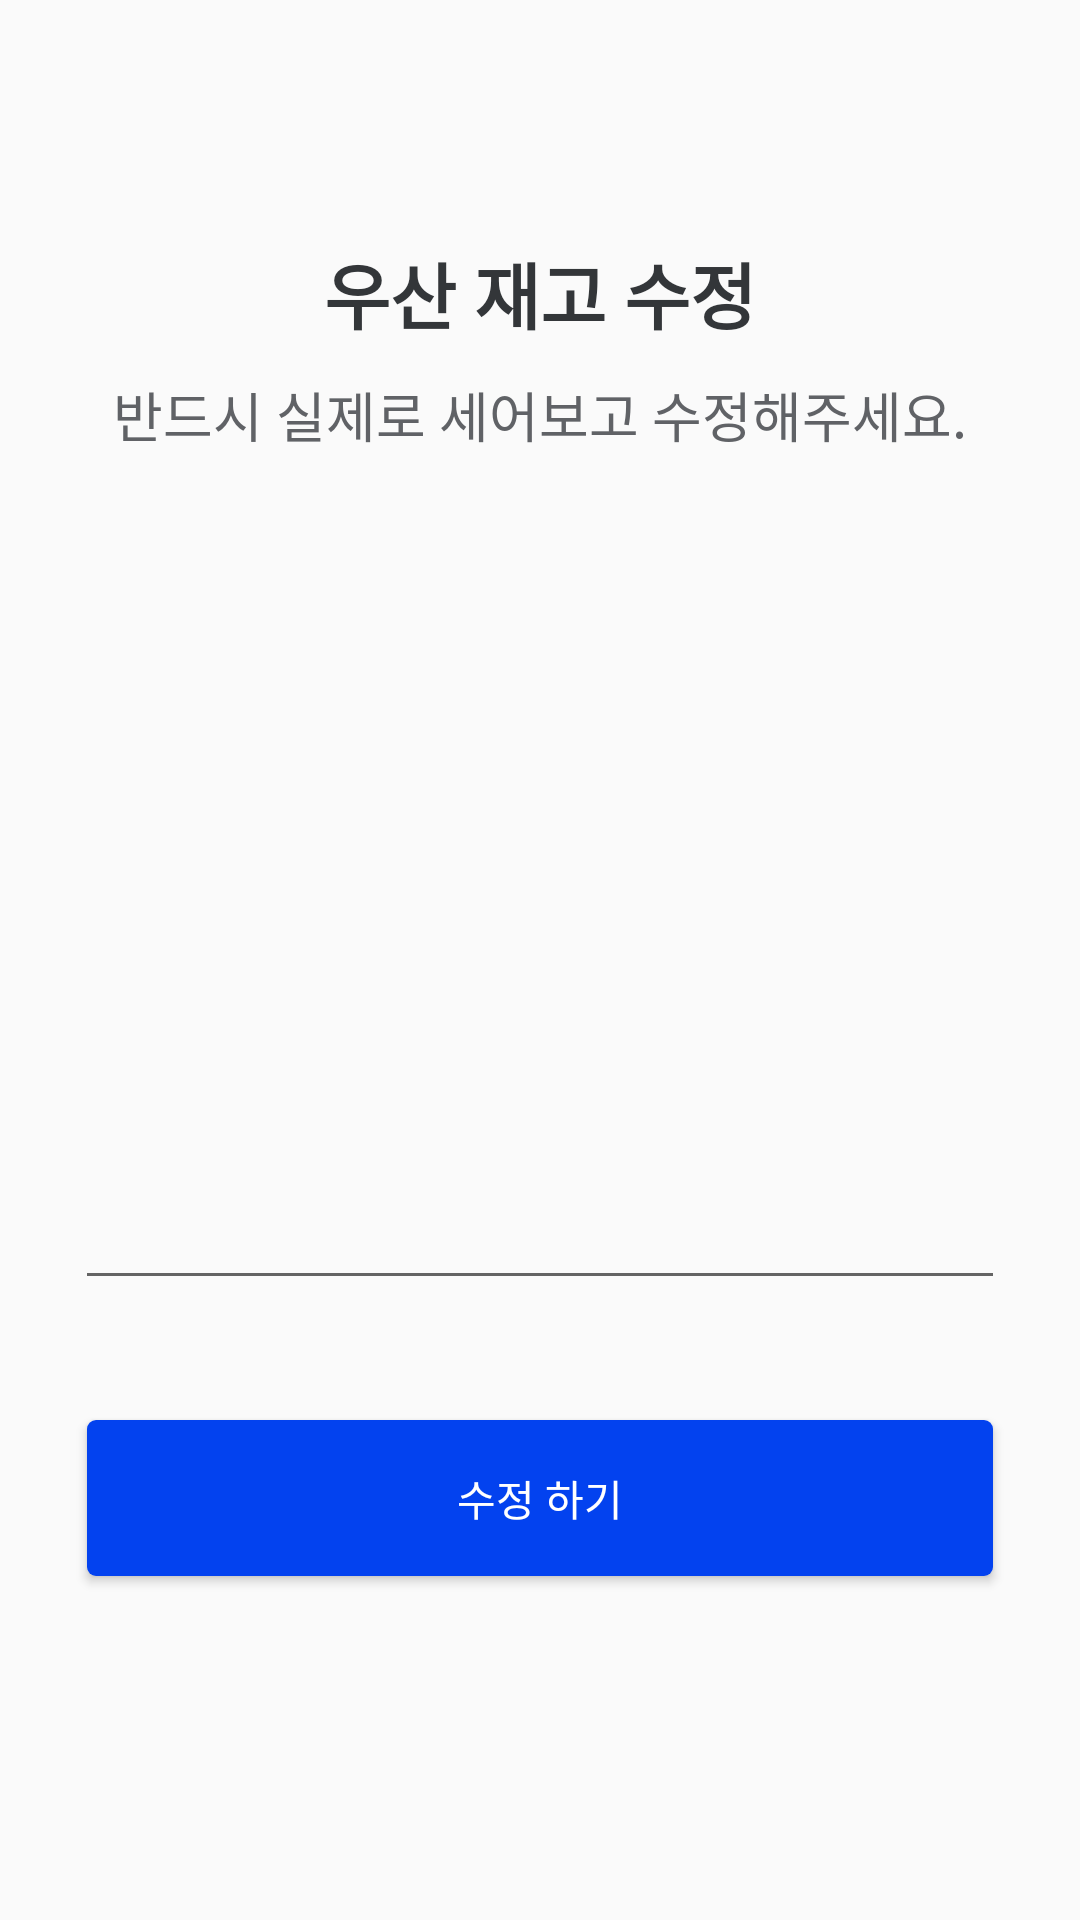

Reconstruct the res/layout file that produces this screen, plus the resources it refers to.
<!-- AndroidManifest.xml: application theme AppTheme.NoActionBar -->
<!-- res/layout/setcount_a_setumbcount.xml -->
<?xml version="1.0" encoding="utf-8"?>
<androidx.constraintlayout.widget.ConstraintLayout xmlns:android="http://schemas.android.com/apk/res/android"
    xmlns:app="http://schemas.android.com/apk/res-auto"
    android:layout_width="match_parent"
    android:layout_height="match_parent"
    app:layout_behavior="@string/appbar_scrolling_view_behavior">


    <LinearLayout
        android:layout_width="match_parent"
        android:layout_height="match_parent"
        android:orientation="vertical"
        app:layout_constraintLeft_toLeftOf="parent"
        app:layout_constraintRight_toRightOf="parent"
        app:layout_constraintTop_toTopOf="parent"
        app:layout_constraintBottom_toBottomOf="parent">


        
        
        
        
        
        
        
        
        
        

        <TextView
            android:id="@+id/textView"
            android:layout_width="match_parent"
            android:layout_height="wrap_content"
            android:layout_marginLeft="0dp"
            android:layout_marginTop="80dp"
            android:gravity="center"
            android:text="우산 재고 수정"
            android:textColor="@color/colorAccent"
            android:textSize="24sp"
            android:textStyle="bold" />

        <TextView
            android:id="@+id/textView3"
            android:layout_width="match_parent"
            android:layout_height="wrap_content"
            android:layout_marginLeft="0dp"
            android:layout_marginTop="10dp"
            android:gravity="center"
            android:text="반드시 실제로 세어보고 수정해주세요."
            android:textColor="@color/colorDarkWhite"
            android:textSize="18sp" />

        <RelativeLayout
            android:layout_width="match_parent"
            android:layout_height="202dp"
            android:layout_marginLeft="25dp"
            android:layout_marginTop="80dp"
            android:layout_marginRight="25dp">

            <EditText
                android:id="@+id/edtUmbCnt"
                android:layout_width="match_parent"
                android:layout_height="match_parent"
                android:gravity="center_horizontal"
                android:inputType="numberDecimal"
                android:maxLength="3"
                android:textColor="@color/design_default_color_on_secondary"
                android:textSize="130sp" />
        </RelativeLayout>


        <Button
            android:id="@+id/btnAcptUmbCnt"
            android:layout_width="match_parent"
            android:layout_height="52dp"
            android:layout_marginLeft="29dp"
            android:layout_marginTop="40dp"
            android:layout_marginRight="29dp"
            android:layout_marginBottom="16dp"
            android:layout_weight="0"
            android:background="@drawable/btn_radius_borrow_umb"
            android:text="수정 하기"
            android:textColor="@color/colorPrimary" />



    </LinearLayout>

</androidx.constraintlayout.widget.ConstraintLayout>
<!-- resources referenced by this layout -->
<resources>
  <color name="colorAccent">#333639</color>
  <color name="colorDarkWhite">#606266</color>
  <color name="colorPrimary">#FFFFFF</color>
  <!-- drawable btn_radius_borrow_umb (drawable) -->
  <?xml version="1.0" encoding="utf-8"?>
  <selector xmlns:android="http://schemas.android.com/apk/res/android">
      <item>
          <shape>
              <solid android:color="@color/colorBorrowbutton"/>
              <corners android:radius="3dp"/>
          </shape>
  
      </item>
  
      <item>
          <shape>
              <solid android:color="@color/colorBorrowbutton"/>
              <corners android:radius="3dp"/>
          </shape>
  
      </item>
  
  </selector>
  <!-- drawable ic_chevron_left_black_24dp (drawable) -->
  <vector android:height="24dp" android:tint="#333639"
      android:viewportHeight="24.0" android:viewportWidth="24.0"
      android:width="24dp" xmlns:android="http://schemas.android.com/apk/res/android">
      <path android:fillColor="#FF000000" android:pathData="M15.41,7.41L14,6l-6,6 6,6 1.41,-1.41L10.83,12z"/>
  </vector>
  <style name="AppTheme.NoActionBar">
          <item name="windowActionBar">false</item>
          <item name="windowNoTitle">true</item>
          <item name="android:windowFullscreen">true</item>
  
  
      </style>
  <color name="colorBorrowbutton">#0342ef</color>
</resources>
